Run: headless pygame with SDL's dummy video driver; simulated clock (each Clock.tick advances the game by its frame time, no real sleeping); random seed 0; keys injected as events and as key.get_pressed() state; mouse plan: one left click at the window centre at the start of phase 2, then a move to the lower-right quarter at the start of phase 3.
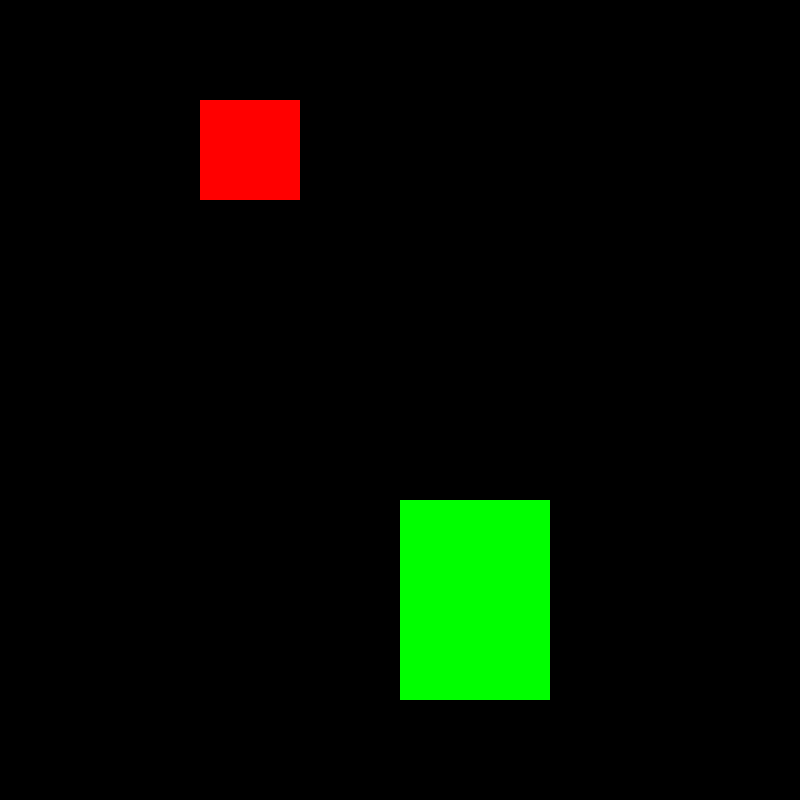
Frame 1 of 4 · flips 1–60 · no input
Frame 2 of 4 · flips 61–180 · clicked the window centre · tapped SPACE, RETURN · held RIGHT (→), D · screen unchanged from frame 1, image omitted
Frame 3 of 4 · flips 181–300 · moved the mouse to the lower-right quarter · held DOWN (↓), S · screen unchanged from frame 2, image omitted
Frame 4 of 4 · flips 301–420 · held LEFT (←), A, UP (↑), W · screen unchanged from frame 3, image omitted

The pygame program that drew these frames:

import pygame

pygame.init()
clock = pygame.time.Clock()

screen = pygame.display.set_mode((800, 800))

def vykresli():
    pygame.draw.rect(screen, (255, 0, 0), (200, 100, 100, 100))
    pygame.draw.rect(screen, (0, 255, 0), (400, 500, 150, 200))

running = True
while running:
    for event in pygame.event.get():
        if event.type == pygame.QUIT:
            running = False
        if event.type == pygame.KEYDOWN:
            if event.key == pygame.K_a:
                print("klavesa down")

        if event.type == pygame.KEYUP:
            if event.key == pygame.K_a:
                print("klavesa up")


        if event.type == pygame.MOUSEBUTTONDOWN:
            if event.button == pygame.BUTTON_LEFT:
                pos = pygame.mouse.get_pos()
                x = pos[0]
                y = pos[1]
                print(x, y)


    screen.fill((0, 0, 0))
    clock.tick(60)
    vykresli()
    pygame.display.flip()

pygame.quit()
